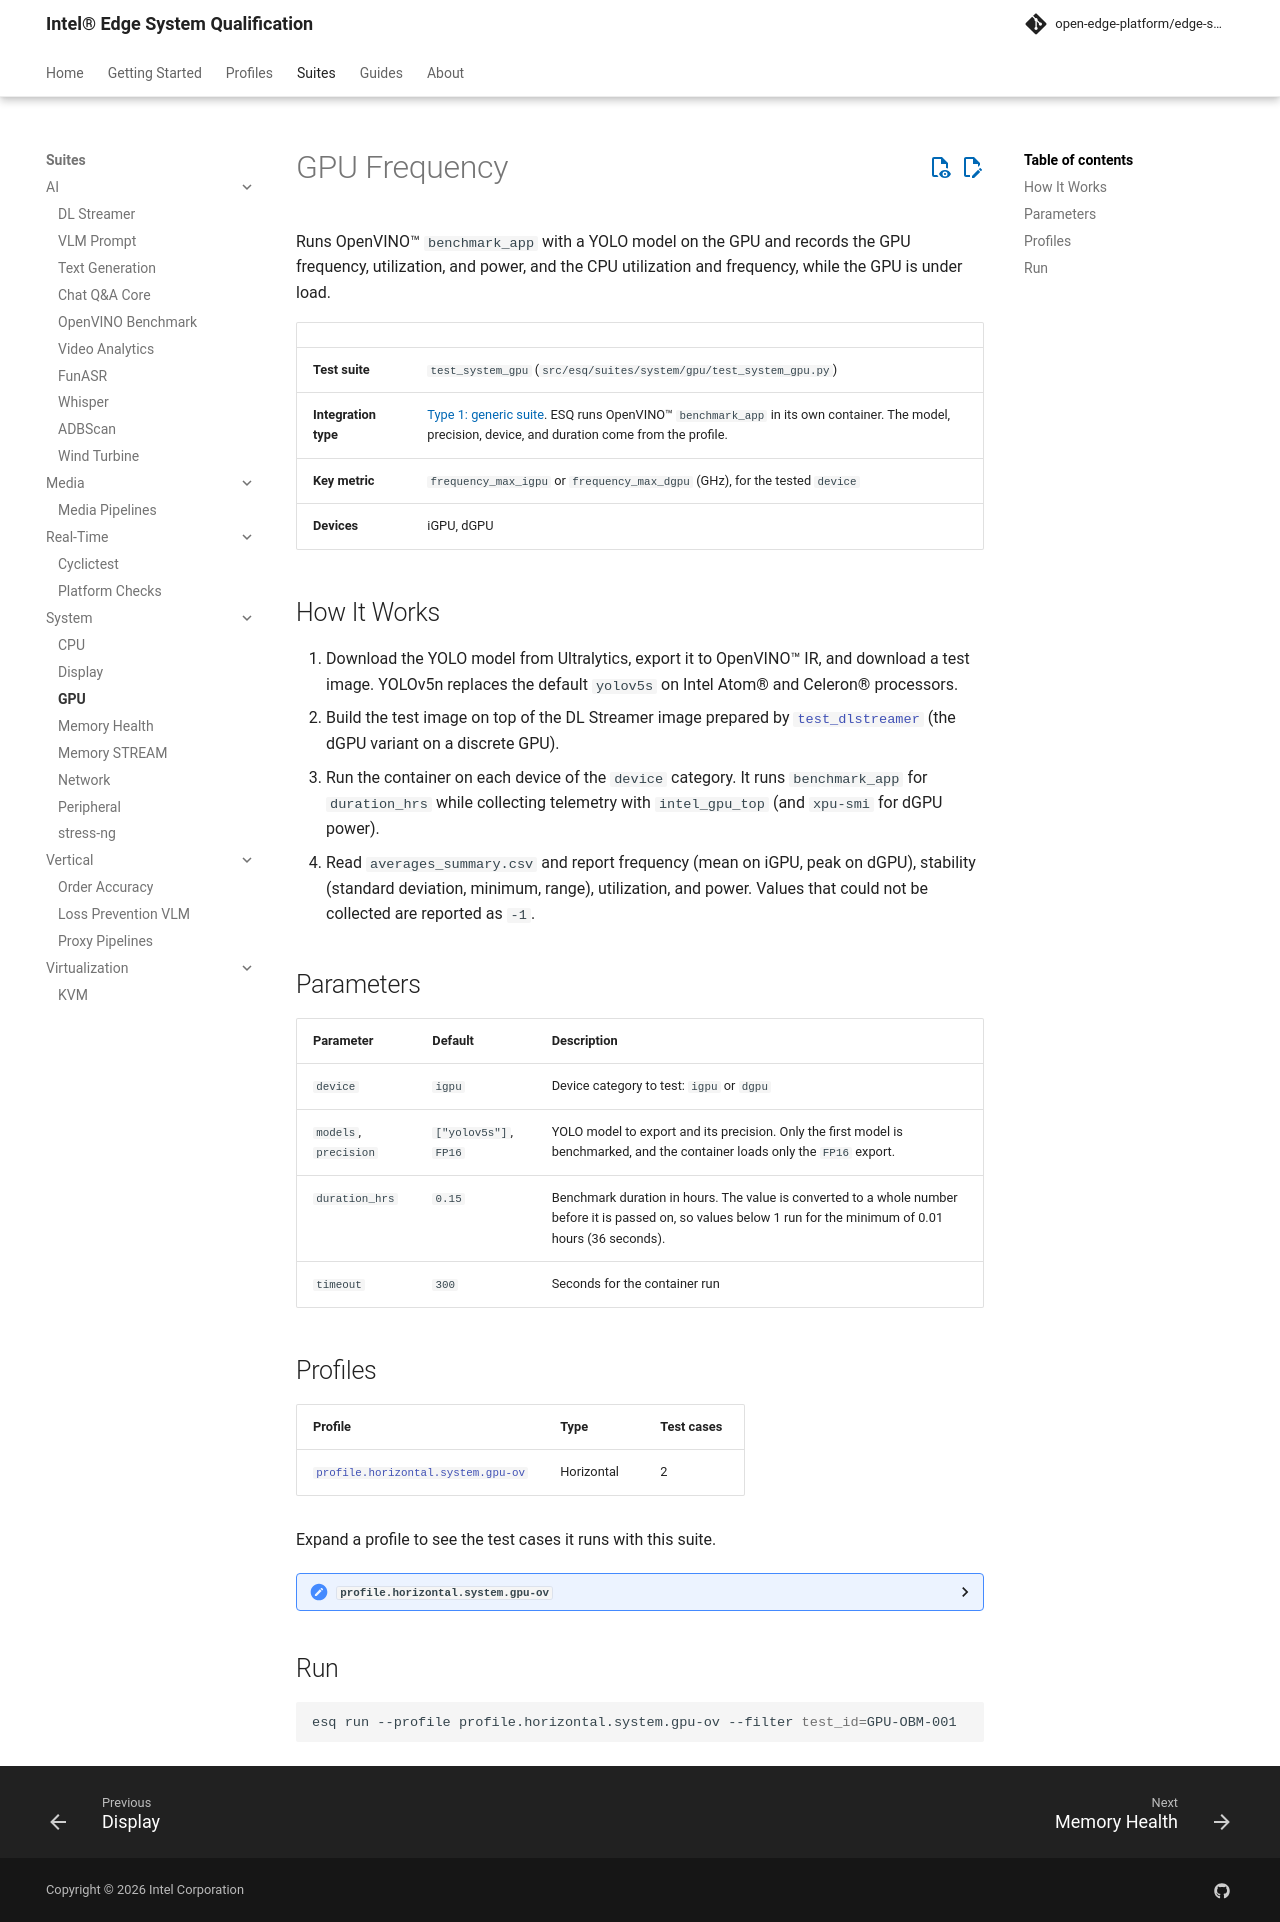

repository: open-edge-platform/edge-system-qualification · page: main/suites/system/gpu/index.html · generator: mkdocs

# GPU Frequency

Runs OpenVINO™ `benchmark_app` with a YOLO model on the GPU and records the GPU frequency, utilization, and power, and the CPU utilization and frequency, while the GPU is under load.

| | |
|---|---|
| **Test suite** | `test_system_gpu` (`src/esq/suites/system/gpu/test_system_gpu.py`) |
| **Integration type** | [Type 1: generic suite](../../guides/developer/integration-types.md#type-1-generic-suite-with-configurable-ingredients). ESQ runs OpenVINO™ `benchmark_app` in its own container. The model, precision, device, and duration come from the profile. |
| **Key metric** | `frequency_max_igpu` or `frequency_max_dgpu` (GHz), for the tested `device` |
| **Devices** | iGPU, dGPU |

## How It Works

1. Download the YOLO model from Ultralytics, export it to OpenVINO™ IR, and download a test image. YOLOv5n replaces the default `yolov5s` on Intel Atom® and Celeron® processors.
2. Build the test image on top of the DL Streamer image prepared by [`test_dlstreamer`](../ai/dlstreamer.md) (the dGPU variant on a discrete GPU).
3. Run the container on each device of the `device` category. It runs `benchmark_app` for `duration_hrs` while collecting telemetry with `intel_gpu_top` (and `xpu-smi` for dGPU power).
4. Read `averages_summary.csv` and report frequency (mean on iGPU, peak on dGPU), stability (standard deviation, minimum, range), utilization, and power. Values that could not be collected are reported as `-1`.

## Parameters

| Parameter | Default | Description |
|-----------|---------|-------------|
| `device` | `igpu` | Device category to test: `igpu` or `dgpu` |
| `models`, `precision` | `["yolov5s"]`, `FP16` | YOLO model to export and its precision. Only the first model is benchmarked, and the container loads only the `FP16` export. |
| `duration_hrs` | `0.15` | Benchmark duration in hours. The value is converted to a whole number before it is passed on, so values below 1 run for the minimum of 0.01 hours (36 seconds). |
| `timeout` | `300` | Seconds for the container run |

## Profiles

<!-- esq:suite-profiles test_system_gpu -->

## Run

```bash
esq run --profile profile.horizontal.system.gpu-ov --filter test_id=GPU-OBM-001
```
